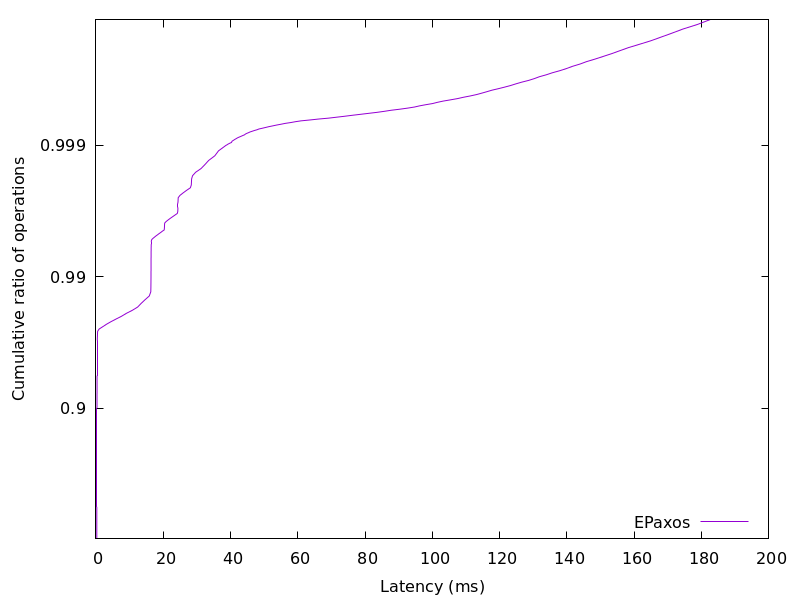

Values plotted in this chart, from the file beside it:
0.227534, 0.01
0.2337, 0.02
0.2425, 0.03
0.2456, 0.04
0.2469, 0.05
0.2477, 0.06
0.2484, 0.07
0.2489, 0.08
0.2493, 0.09
0.2497, 0.1
0.2501, 0.11
0.2504, 0.12
0.2507, 0.13
0.2509, 0.14
0.2512, 0.15
0.2514, 0.16
0.2517, 0.17
0.2519, 0.18
0.2521, 0.19
0.2524, 0.2
0.2526, 0.21
0.2528, 0.22
0.253, 0.23
0.2532, 0.24
0.2534, 0.25
0.2536, 0.26
0.2538, 0.27
0.2541, 0.28
0.2543, 0.29
0.2545, 0.3
0.2547, 0.31
0.2549, 0.32
0.2551, 0.33
0.2553, 0.34
0.2556, 0.35
0.2558, 0.36
0.256, 0.37
0.2563, 0.38
0.2565, 0.39
0.2568, 0.4
0.257, 0.41
0.2573, 0.42
0.2576, 0.43
0.2578, 0.44
0.2581, 0.45
0.2585, 0.46
0.2588, 0.47
0.2591, 0.48
0.2595, 0.49
0.2598, 0.5
0.2602, 0.51
0.2606, 0.52
0.261, 0.53
0.2614, 0.54
0.2618, 0.55
0.2623, 0.56
0.2628, 0.57
0.2633, 0.58
0.2638, 0.59
0.2644, 0.6
0.265, 0.61
... 298 more rows
